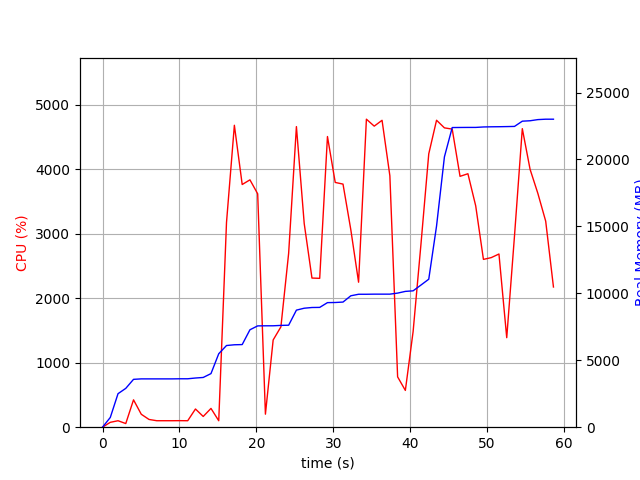

Source data for this figure (header and first rows):
elapsed_time, nproc, cpu, mem_real, mem_virtual
4.0531158447265625e-05, 1, 0.0, 5.469, 2921
1.006, 1, 75.5, 726.2, 1685
2.014, 1, 100.2, 2504, 4941
3.021, 2, 56.6, 2901, 5028
4.03, 1, 424.2, 3576, 9028
5.037, 1, 200.5, 3610, 9028
6.044, 1, 120.1, 3610, 9028
7.051, 1, 100.3, 3610, 9028
8.057, 1, 100.4, 3610, 9028
9.063, 1, 100.4, 3610, 9028
10.07, 1, 101.4, 3618, 9028
11.08, 1, 100.2, 3618, 9028
12.08, 1, 282.2, 3674, 9028
13.09, 1, 166.4, 3716, 9092
14.1, 1, 291.2, 4004, 9182
15.11, 1, 100.1, 5488, 11578
16.12, 1, 3173, 6102, 11578
17.14, 1, 4680, 6158, 11658
18.16, 1, 3762, 6173, 11658
19.17, 1, 3834, 7279, 13075
20.18, 1, 3618, 7569, 13116
21.18, 1, 201.8, 7575, 13116
22.19, 1, 1352, 7577, 13116
23.2, 1, 1555, 7605, 13276
24.2, 1, 2696, 7620, 13276
25.21, 1, 4660, 8747, 14532
26.23, 1, 3157, 8889, 14532
27.24, 1, 2312, 8943, 14532
28.24, 1, 2308, 8951, 14532
29.25, 1, 4506, 9307, 14976
30.26, 1, 3794, 9317, 14976
31.27, 1, 3768, 9349, 14976
32.29, 1, 3061, 9818, 14976
33.3, 1, 2248, 9932, 14976
34.32, 1, 4775, 9932, 14976
35.33, 1, 4667, 9940, 14976
36.35, 1, 4758, 9940, 14976
37.37, 1, 3897, 9940, 14976
38.38, 1, 780.3, 10018, 14976
39.38, 1, 570.2, 10146, 15168
40.39, 1, 1482, 10188, 15168
41.42, 1, 2843, 10622, 17728
42.43, 1, 4237, 11056, 17728
43.44, 1, 4759, 15029, 25464
44.46, 1, 4640, 20195, 30608
45.48, 1, 4621, 22387, 30608
46.5, 1, 3889, 22393, 30608
47.52, 1, 3929, 22397, 30608
48.53, 1, 3432, 22397, 30608
49.54, 1, 2601, 22431, 30608
50.55, 1, 2629, 22443, 30608
51.56, 1, 2685, 22449, 30608
52.57, 1, 1388, 22459, 30608
53.58, 1, 2964, 22471, 30608
54.59, 1, 4628, 22862, 31052
55.6, 1, 3998, 22894, 31052
56.62, 1, 3623, 22981, 31052
57.64, 1, 3194, 23011, 31052
58.64, 1, 2173, 23011, 31052
